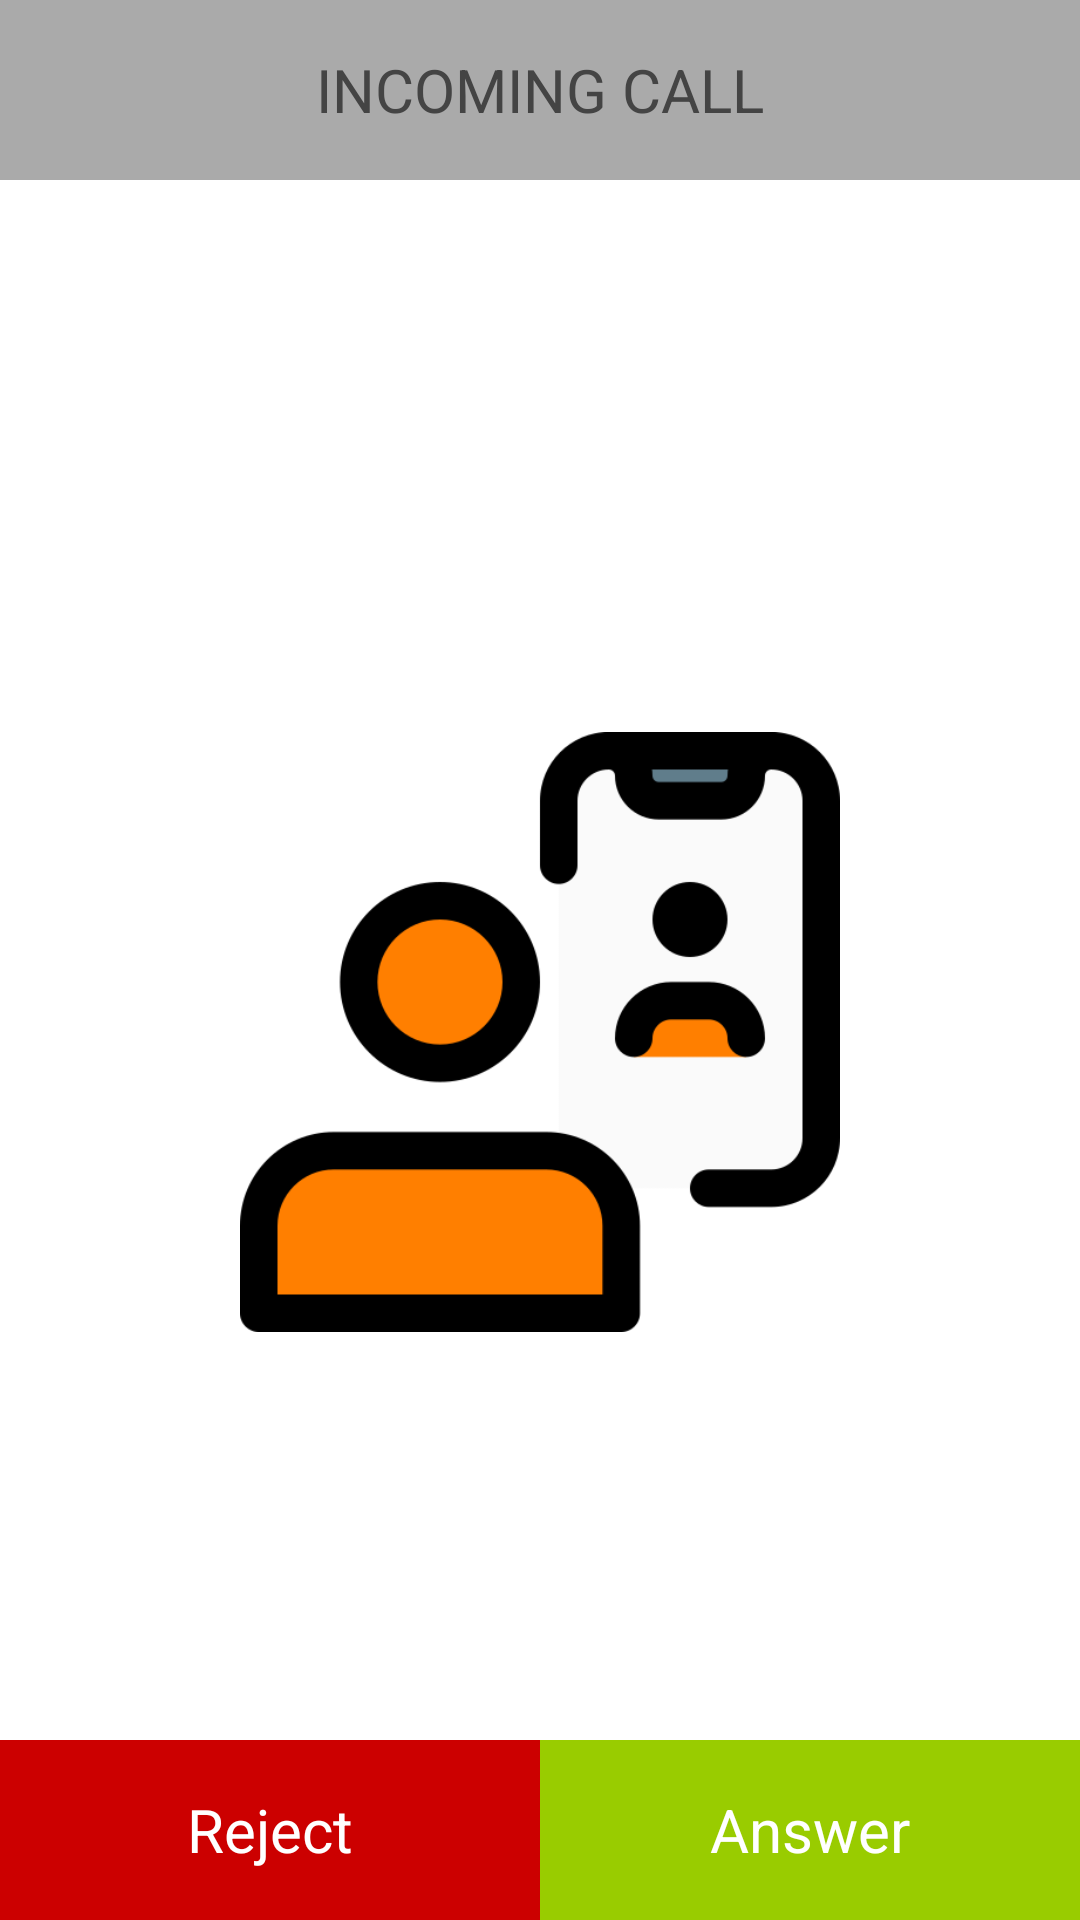

Here is an Android app screen rendered from its layout file. Give the layout XML and the strings, colors and styles it references.
<!-- AndroidManifest.xml: application theme AppTheme -->
<!-- res/layout/activity_incoming_call_activity.xml -->
<?xml version="1.0" encoding="utf-8"?>
<RelativeLayout
    xmlns:android="http://schemas.android.com/apk/res/android"
    xmlns:app="http://schemas.android.com/apk/res-auto"
    xmlns:tools="http://schemas.android.com/tools"
    android:layout_width="match_parent"
    android:layout_height="match_parent"
    tools:context=".Incoming_call_activity">
    <RelativeLayout
        android:id="@+id/top_bar"
        android:layout_width="match_parent"
        android:layout_height="60dp"
        android:background="@android:color/darker_gray">

        <TextView
            android:layout_width="match_parent"
            android:layout_height="match_parent"
            android:gravity="center"
            android:text="incoming call"
            android:textSize="20dp"
            android:textColor="@color/background"
            android:textAllCaps="true"/>

    </RelativeLayout>

    <RelativeLayout
        android:id="@+id/contact_detail"
        android:layout_width="match_parent"
        android:layout_height="match_parent"
        android:layout_above="@+id/menu"
        android:layout_below="@id/top_bar"
        android:layout_margin="20dp">

        <TextView
            android:id="@+id/contact_name"
            android:layout_width="wrap_content"
            android:layout_height="wrap_content"
            android:layout_alignParentTop="true"
            android:layout_centerHorizontal="true"
            android:gravity="center_vertical|center_horizontal"
            android:paddingTop="5dp"
            android:text="2020"
            android:textColor="@color/white"
            android:textSize="32dp"/>

        <RelativeLayout
            android:layout_width="match_parent"
            android:layout_height="match_parent"
            android:layout_margin="5dp"
            android:gravity="center"
            android:layout_below="@id/contact_name">
            <ImageView
                android:layout_width="200dp"
                android:layout_height="200dp"
                android:background="@drawable/banner"
                android:layout_centerInParent="true">
            </ImageView>
        </RelativeLayout>

    </RelativeLayout>

    <LinearLayout
        android:id="@+id/menu"
        android:layout_width="match_parent"
        android:layout_height="60dp"
        android:layout_alignParentBottom="true"
        android:orientation="horizontal">

        <FrameLayout
            android:id="@+id/decline_button"
            android:layout_width="0dp"
            android:layout_height="match_parent"
            android:layout_weight="1"
            android:background="@android:color/holo_red_dark">
            <LinearLayout
                android:layout_width="wrap_content"
                android:layout_height="wrap_content"
                android:orientation="horizontal"
                android:layout_gravity="center">
                <ImageView
                    android:layout_width="wrap_content"
                    android:layout_height="wrap_content"
                    android:src="@drawable/ic_baseline_call_end_24"
                    android:tint="@color/white"
                    android:layout_gravity="center">
                </ImageView>
                <TextView
                    android:layout_width="wrap_content"
                    android:layout_height="wrap_content"
                    android:textSize="20dp"
                    android:textColor="@color/white"
                    android:text="Reject"
                    android:layout_margin="8dp"
                    android:layout_gravity="center">
                </TextView>
            </LinearLayout>

        </FrameLayout>

        <FrameLayout
            android:id="@+id/answer_button"
            android:layout_width="0dp"
            android:layout_height="match_parent"
            android:layout_weight="1"
            android:background="@android:color/holo_green_light">
            <LinearLayout
                android:layout_width="wrap_content"
                android:layout_height="wrap_content"
                android:orientation="horizontal"
                android:layout_gravity="center">
                <ImageView
                    android:layout_width="wrap_content"
                    android:layout_height="wrap_content"
                    android:src="@drawable/ic_baseline_call_24"
                    android:tint="@color/white"
                    android:layout_gravity="center">
                </ImageView>
                <TextView
                    android:layout_width="wrap_content"
                    android:layout_height="wrap_content"
                    android:textSize="20dp"
                    android:textColor="@color/white"
                    android:text="Answer"
                    android:layout_margin="8dp"
                    android:layout_gravity="center">
                </TextView>
            </LinearLayout>
        </FrameLayout>

    </LinearLayout>
</RelativeLayout>
<!-- resources referenced by this layout -->
<resources>
  <color name="background">#444444</color>
  <color name="white">#ffffff</color>
  <!-- drawable banner: png bitmap (drawable, 18250 bytes) -->
  <style name="AppTheme" parent="Theme.MaterialComponents.Light.NoActionBar">
          
          <item name="colorPrimary">@color/colorPrimary</item>
          <item name="colorPrimaryDark">@color/colorPrimaryDark</item>
          <item name="colorAccent">@color/colorAccent</item>
          <item name="android:statusBarColor">@color/white</item>
  
  
      </style>
  <color name="colorPrimary">@color/action_color</color>
  <color name="colorPrimaryDark">#3700B3</color>
  <color name="colorAccent">@color/action_color</color>
  <color name="action_color">#4e73df</color>
</resources>
